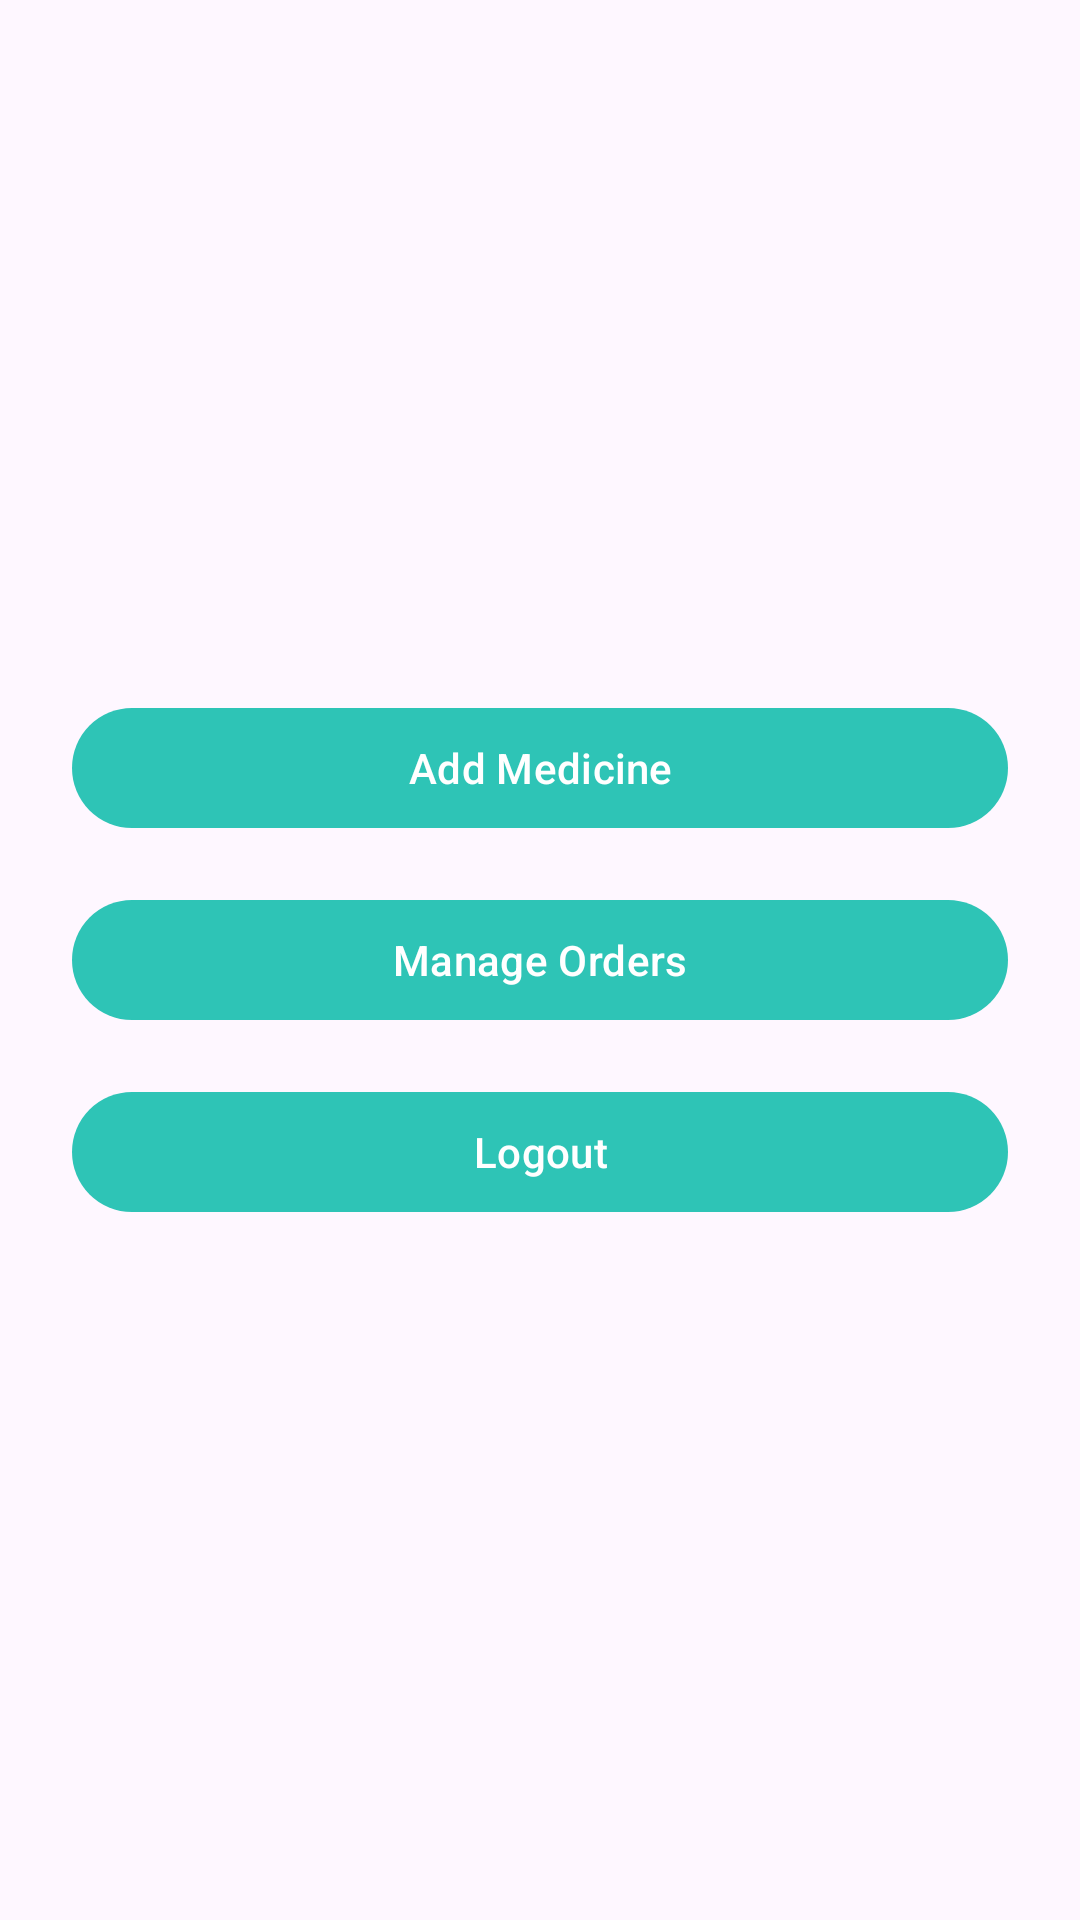

Layout XML and referenced resources for this Android screen:
<!-- AndroidManifest.xml: application theme Theme.MedApp -->
<!-- res/layout/activity_admin_dashboard.xml -->
<?xml version="1.0" encoding="utf-8"?>
<LinearLayout xmlns:android="http://schemas.android.com/apk/res/android"
    android:orientation="vertical"
    android:padding="24dp"
    android:gravity="center"
    android:layout_width="match_parent"
    android:layout_height="match_parent">

    <com.google.android.material.button.MaterialButton
        android:id="@+id/btnAddMedicine"
        android:layout_width="match_parent"
        android:layout_height="wrap_content"
        android:text="@string/add_medicine" />

    <com.google.android.material.button.MaterialButton
        android:id="@+id/btnManageOrders"
        android:layout_width="match_parent"
        android:layout_height="wrap_content"
        android:text="@string/manage_orders"
        android:layout_marginTop="16dp" />

    <com.google.android.material.button.MaterialButton
        android:id="@+id/btnLogout"
        android:layout_width="match_parent"
        android:layout_height="wrap_content"
        android:text="@string/logout"
        android:layout_marginTop="16dp" />
</LinearLayout>
<!-- resources referenced by this layout -->
<resources>
  <string name="add_medicine">Add Medicine</string>
  <string name="logout">Logout</string>
  <string name="manage_orders">Manage Orders</string>
  <style name="Theme.MedApp" parent="Theme.Material3.Light.NoActionBar">
          <item name="colorPrimary">@color/primary</item>
          <item name="colorOnPrimary">@android:color/white</item>
      </style>
  <color name="primary">#2EC4B6</color>
</resources>
